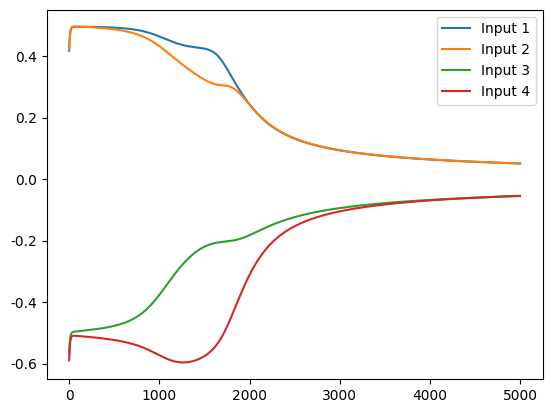
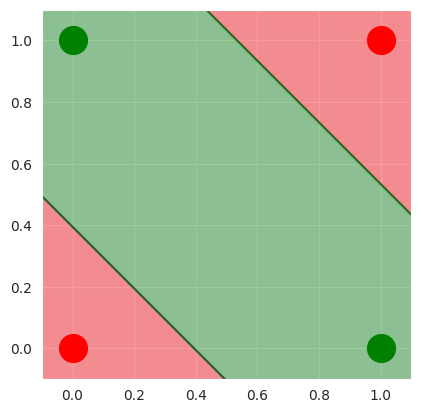

Reproduce these figures in Python, in order.
from itertools import cycle
import matplotlib.pyplot as plt
import seaborn as sns
import numpy as np


class MultilayerPerceptron:

    def __init__(self, train_data, target, learning_rate=0.1, epochs=100, input=2, hidden=2, output=1):
        self.train_data = train_data
        self.target = target
        self.lr = learning_rate
        self.epochs = epochs

        # weight between input and hidden layer
        self.weights_ih = np.random.uniform(size=(input, hidden))

        # weight between hidden and output layer
        self.weights_ho = np.random.uniform(size=(hidden, output))

        # bias for the hidden layer
        self.bh = np.random.uniform(size=(1, hidden))

        # bias for the output layer
        self.bo = np.random.uniform(size=(1, output))

        self.losses = []
        self.errors0 = []
        self.errors1 = []
        self.errors2 = []
        self.errors3 = []

    def backward(self):
        loss = 0.5 * (self.target - self.output_final) ** 2
        self.losses.append(np.sum(loss))

        error_term = (self.target - self.output_final)
        self.errors0.append(error_term[0])
        self.errors1.append(error_term[1])
        self.errors2.append(error_term[2])
        self.errors3.append(error_term[3])

        grad_hidden = self.train_data.T @ (
                    ((error_term * self.sigmoid_derivative(self.output_final)) * self.weights_ho.T) * self.sigmoid_derivative(
                self.hidden_out))

        grad_outer = self.hidden_out.T @ (error_term * self.sigmoid_derivative(self.output_final))

        self.weights_ih += self.lr * grad_hidden
        self.weights_ho += self.lr * grad_outer

        self.bh += np.sum(
            self.lr * ((error_term * self.sigmoid_derivative(self.output_final)) * self.weights_ho.T) * self.sigmoid_derivative(
                self.hidden_out), axis=0)
        self.bo += np.sum(self.lr * error_term * self.sigmoid_derivative(self.output_final), axis=0)

    def sigmoid_function(self, x):
        return 1 / (1 + np.exp(-x))

    def sigmoid_derivative(self, x):
        return x * (1 - x)

    def tanh_function(self, x):
        return np.tanh(x)

    def tanh_derivative(self, x):
        return 1 - (np.tanh(x)) ** 2

    def forward(self, training_data):
        self.hidden = np.dot(training_data, self.weights_ih) + self.bh
        self.hidden_out = self.sigmoid_function(self.hidden)
        self.output = np.dot(self.hidden_out, self.weights_ho) + self.bo
        self.output_final = self.sigmoid_function(self.output)
        return self.output_final

    def classify(self, datapoint):
        datapoint = np.transpose(datapoint)
        if self.forward(datapoint) >= 0.5:
            return 1
        return 0

    def plot(self, h=0.01):
        sns.set_style('darkgrid')
        plt.figure()

        plt.axis('scaled')
        plt.xlim(-0.1, 1.1)
        plt.ylim(-0.1, 1.1)

        colors = {
            0: "ro",
            1: "go"
        }

        for i in range(len(self.train_data)):
            plt.plot([self.train_data[i][0]],
                     [self.train_data[i][1]],
                     colors[self.target[i][0]],
                     markersize=20)

        x_range = np.arange(-0.1, 1.1, h)
        y_range = np.arange(-0.1, 1.1, h)

        xx, yy = np.meshgrid(x_range, y_range, indexing='ij')
        Z = np.array([[self.classify([x, y]) for x in x_range] for y in y_range])

        plt.contourf(xx, yy, Z, colors=['red', 'green', 'green', 'blue'], alpha=0.4)

    def plot_errors(self):
        epochs = list(range(0, len(self.errors0)))
        plt.plot(epochs, self.errors0, label="Input 1")
        plt.plot(epochs, self.errors1, label="Input 2")
        plt.plot(epochs, self.errors2, label="Input 3")
        plt.plot(epochs, self.errors3, label="Input 4")
        plt.legend()
        plt.show()

    def train(self):
        for _ in range(self.epochs):
            self.forward(self.train_data)
            self.backward()


training_xor = np.array(
    [
        [0, 1],
        [1, 0],
        [0, 0],
        [1, 1]])

target_xor = np.array(
    [
        [1],
        [1],
        [0],
        [0]])


mlp = MultilayerPerceptron(training_xor, target_xor, 0.2, 5000)
mlp.train()
mlp.plot_errors()
mlp.plot()

